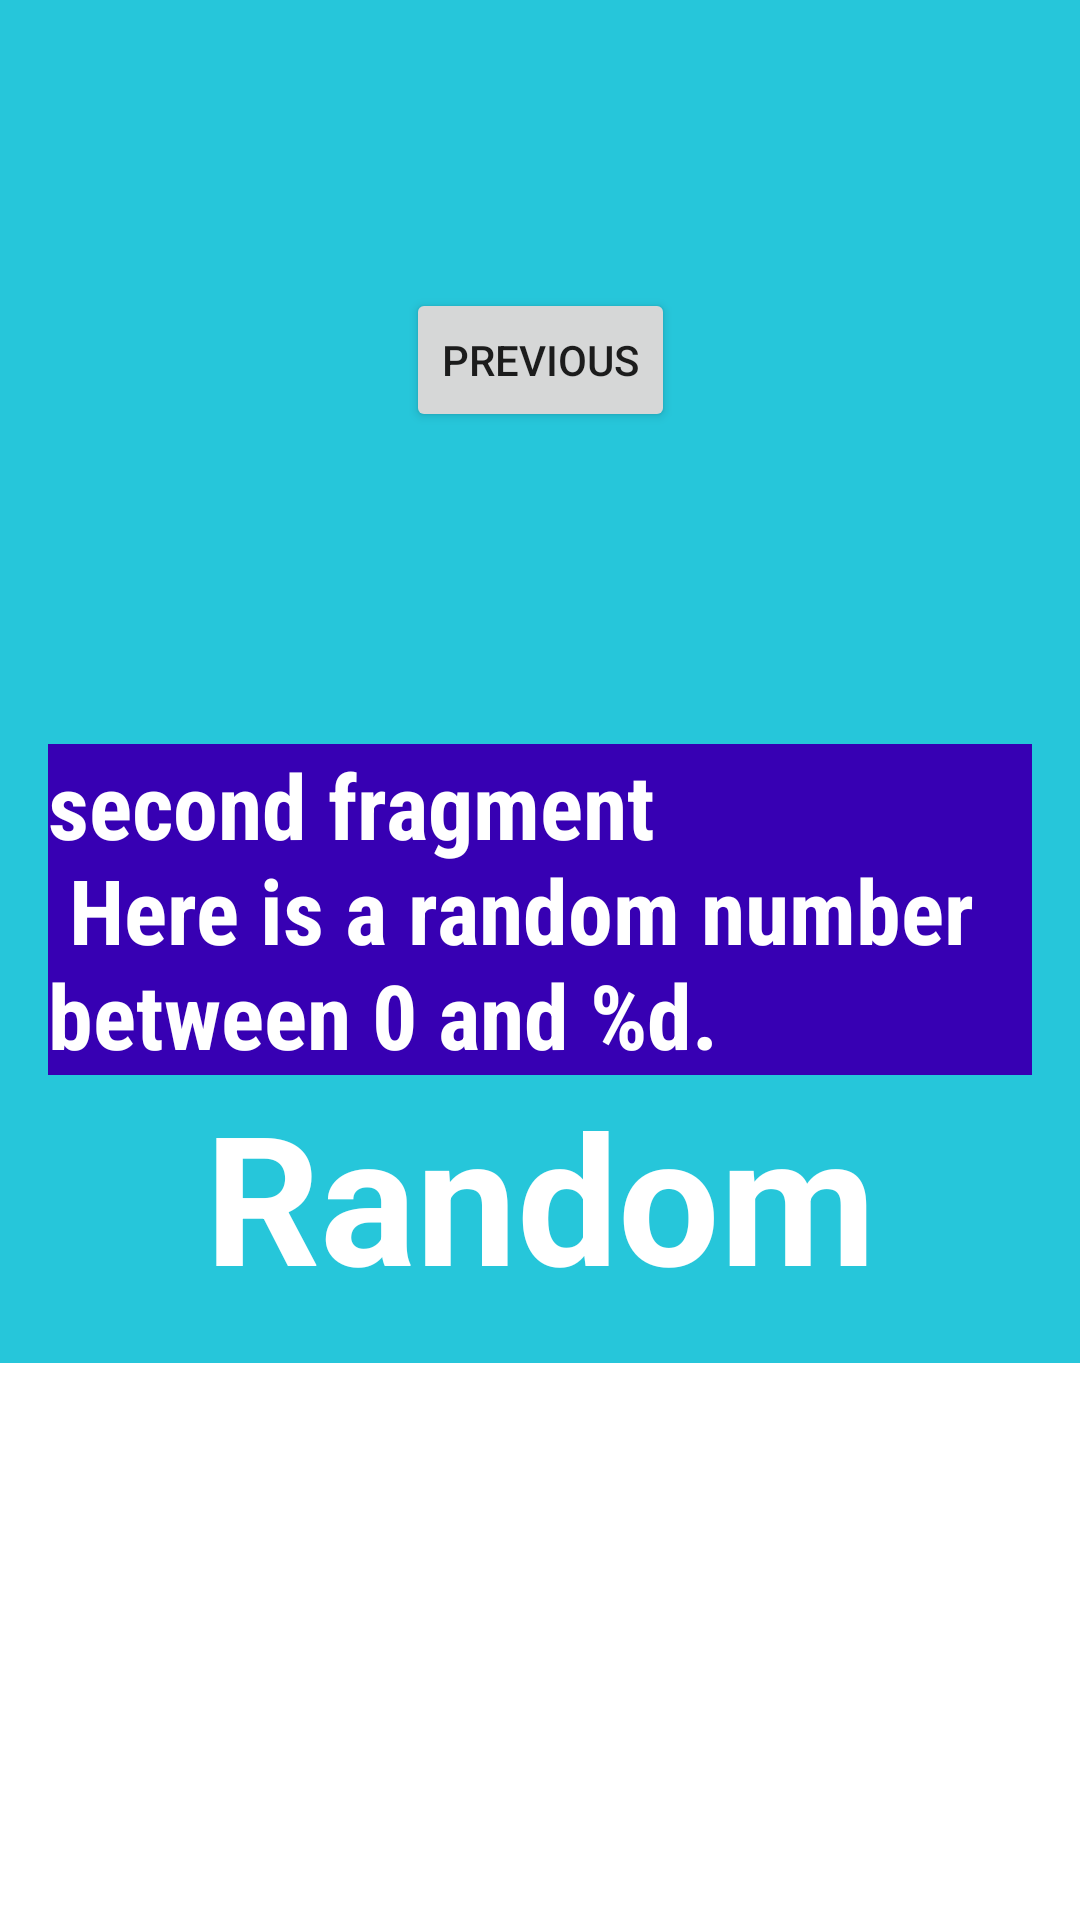

Layout XML and referenced resources for this Android screen:
<!-- AndroidManifest.xml: application theme Theme.MyFirstApp -->
<!-- res/layout/fragment_second.xml -->
<?xml version="1.0" encoding="utf-8"?>
<androidx.core.widget.NestedScrollView xmlns:android="http://schemas.android.com/apk/res/android"
    xmlns:app="http://schemas.android.com/apk/res-auto"
    xmlns:tools="http://schemas.android.com/tools"
    android:layout_width="match_parent"
    android:layout_height="match_parent"
    tools:context=".SecondFragment">

    <androidx.constraintlayout.widget.ConstraintLayout
        android:layout_width="match_parent"
        android:layout_height="match_parent"
        android:padding="16dp"
        android:background="@color/screenBackground2">

        <Button
            android:id="@+id/button_second"
            android:layout_width="wrap_content"
            android:layout_height="wrap_content"
            android:text="@string/previous"
            app:layout_constraintBottom_toTopOf="@id/textview_second"
            app:layout_constraintEnd_toEndOf="parent"
            app:layout_constraintStart_toStartOf="parent"
            app:layout_constraintTop_toTopOf="parent" />

        <TextView
            android:id="@+id/textview_second"
            android:layout_width="wrap_content"
            android:layout_height="wrap_content"
            android:layout_marginStart="24dp"
            android:layout_marginTop="24dp"
            android:layout_marginEnd="24dp"

            android:background="@color/colorPrimaryDark"

            android:fontFamily="sans-serif-condensed"
            android:text="@string/text_second_fragment"
            android:textAppearance="@style/TextAppearance.AppCompat.Small"
            android:textColor="@android:color/white"
            android:textSize="30sp"
            android:textStyle="bold"
            app:layout_constraintBottom_toBottomOf="parent"
            app:layout_constraintEnd_toEndOf="parent"
            app:layout_constraintStart_toStartOf="parent"
            app:layout_constraintTop_toBottomOf="@id/button_second" />

        <TextView
            android:id="@+id/textview_random"
            android:layout_width="wrap_content"
            android:layout_height="wrap_content"
            android:text="@string/random_button_text"
            android:textColor="@color/white"
            android:textSize="60sp"
            android:textStyle="bold"
            app:layout_constraintBottom_toBottomOf="parent"
            app:layout_constraintTop_toBottomOf="@+id/textview_second"
            app:layout_constraintEnd_toEndOf="parent"
            app:layout_constraintStart_toStartOf="parent"

            app:layout_constraintVertical_bias="0.45"
            tools:text="Random" />

        
        
        
        
        
        
        
        
        
        
        
    </androidx.constraintlayout.widget.ConstraintLayout>
</androidx.core.widget.NestedScrollView>
<!-- resources referenced by this layout -->
<resources>
  <color name="colorPrimaryDark">#3700B3</color>
  <color name="screenBackground2">#26C6DA</color>
  <color name="white">#FFFFFFFF</color>
  <string name="previous">Previous</string>
  <string name="random_button_text">Random</string>
  <string name="second_fragment_label">Second Fragment</string>
  <string name="text_second_fragment">second fragment \n Here is a random number between 0 and %d.</string>
  <style name="Theme.MyFirstApp" parent="Theme.MaterialComponents.DayNight.DarkActionBar">
          
          <item name="colorPrimary">@color/purple_500</item>
          <item name="colorPrimaryVariant">@color/purple_700</item>
          <item name="colorOnPrimary">@color/white</item>
          
          <item name="colorSecondary">@color/teal_200</item>
          <item name="colorSecondaryVariant">@color/teal_700</item>
          <item name="colorOnSecondary">@color/black</item>
          
          <item name="android:statusBarColor">?attr/colorPrimaryVariant</item>
          
      </style>
  <color name="purple_500">#FF6200EE</color>
  <color name="purple_700">#FF3700B3</color>
  <color name="teal_200">#FF03DAC5</color>
  <color name="teal_700">#FF018786</color>
  <color name="black">#FF000000</color>
</resources>
